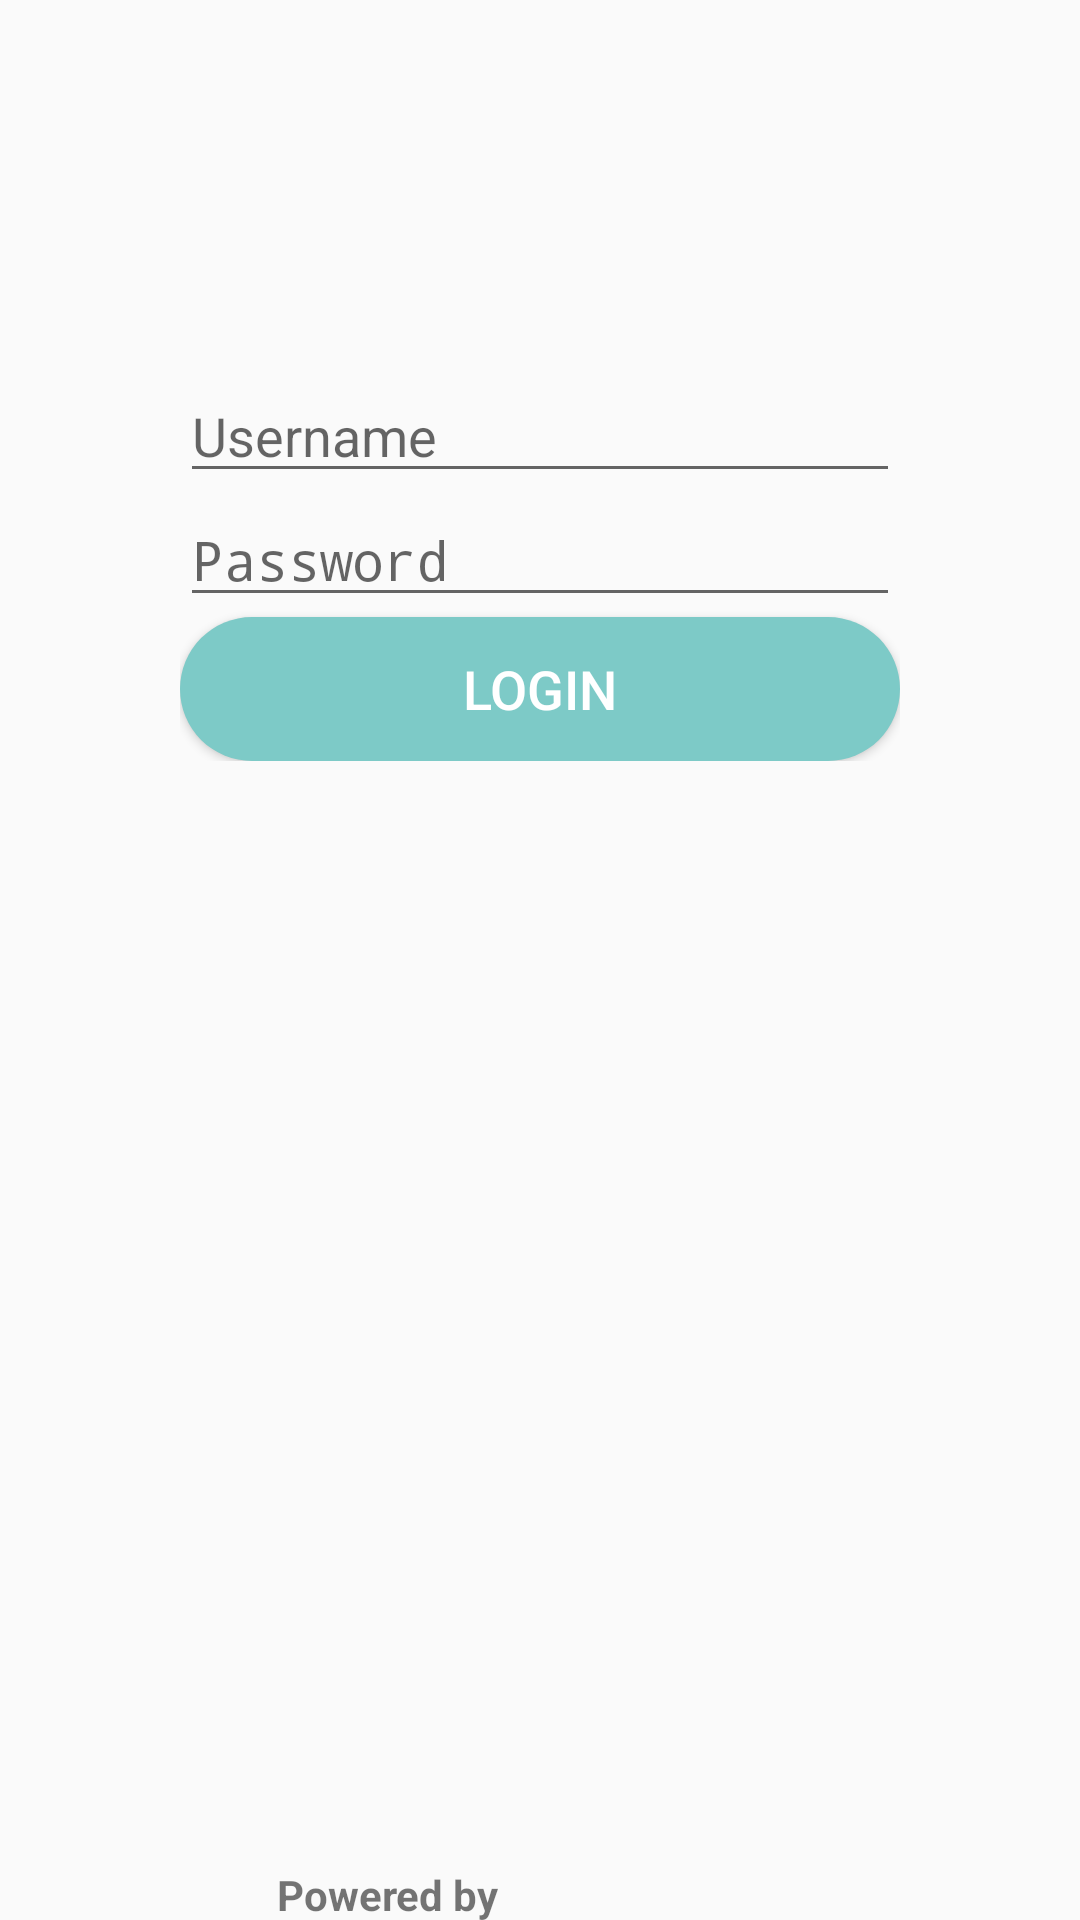

Reconstruct the res/layout file that produces this screen, plus the resources it refers to.
<!-- AndroidManifest.xml: application theme AppTheme -->
<!-- res/layout/activity_login.xml -->
<?xml version="1.0" encoding="utf-8"?>
<RelativeLayout
    xmlns:android="http://schemas.android.com/apk/res/android"
    xmlns:app="http://schemas.android.com/apk/res-auto"
    xmlns:tools="http://schemas.android.com/tools"
    xmlns:fancy="http://schemas.android.com/apk/res-auto"
    android:id="@+id/activity_login"
    android:layout_width="match_parent"
    android:layout_height="match_parent"
    tools:context="com.grapeup.parkify.mvp.login.LoginActivity">

    <LinearLayout
        android:orientation="vertical"
        android:layout_width="match_parent"
        android:layout_height="wrap_content"
        android:paddingStart="60dp"
        android:paddingEnd="60dp"
        android:layout_marginTop="5dp">

        <ImageView
            android:layout_width="match_parent"
            android:layout_height="118dp"
            app:srcCompat="@drawable/logo"
            android:id="@+id/imageViewParkify"/>

        <EditText
            android:layout_width="match_parent"
            android:layout_height="wrap_content"
            android:inputType="textPersonName"
            android:ems="10"
            android:id="@+id/editTextUsername"
            android:hint="@string/username"
            />

        <EditText
            android:layout_width="match_parent"
            android:layout_height="wrap_content"
            android:inputType="textPassword"
            android:ems="10"
            android:id="@+id/editTextPassword"
            android:hint="@string/password"/>

        
            
            
            
            
            
            
            
            
            
            

        <Button
            android:layout_width="match_parent"
            android:layout_height="wrap_content"
            android:id="@+id/buttonLogin"
            android:text="@string/login"
            android:textColor="#FFFFFF"
            android:textSize="18sp"
            android:background="@drawable/buttonshape"/>

    </LinearLayout>

    <RelativeLayout
        android:layout_width="match_parent"
        android:layout_height="wrap_content"
        android:layout_alignParentBottom="true">

        <LinearLayout
            android:orientation="horizontal"
            android:layout_width="match_parent"
            android:layout_height="wrap_content"
            android:gravity="center"
            android:layout_centerHorizontal="true">

            <TextView
                android:text="@string/powered_by_grapeup"
                android:layout_width="wrap_content"
                android:layout_height="match_parent"
                android:id="@+id/textView"
                android:gravity="center"
                android:textStyle="normal|bold"
                android:paddingRight="4dp"/>

            <ImageView
                android:layout_width="98dp"
                android:layout_height="18dp"
                app:srcCompat="@drawable/grape_logo"
                android:id="@+id/imageView3"/>
        </LinearLayout>
    </RelativeLayout>

</RelativeLayout>
<!-- resources referenced by this layout -->
<resources>
  <color name="green">#7dcac7</color>
  <color name="green_light">#7dcaa4</color>
  <!-- drawable buttonshape (drawable) -->
  <?xml version="1.0" encoding="utf-8"?>
  <shape xmlns:android="http://schemas.android.com/apk/res/android" android:shape="rectangle" >
      <corners
          android:radius="30dp"/>
      <solid
          android:color="@color/green"/>
  </shape>
  <string name="login">Login</string>
  <string name="password">Password</string>
  <string name="powered_by_grapeup">Powered by</string>
  <string name="username">Username</string>
  <style name="AppTheme" parent="Theme.AppCompat.Light.NoActionBar">
          
          <item name="colorPrimary">@color/colorPrimary</item>
          <item name="colorPrimaryDark">@color/colorPrimaryDark</item>
          <item name="colorAccent">@color/colorAccent</item>
      </style>
  <color name="colorPrimary">#ffffff</color>
  <color name="colorPrimaryDark">#BDBDBD</color>
  <color name="colorAccent">#00BCD4</color>
</resources>
